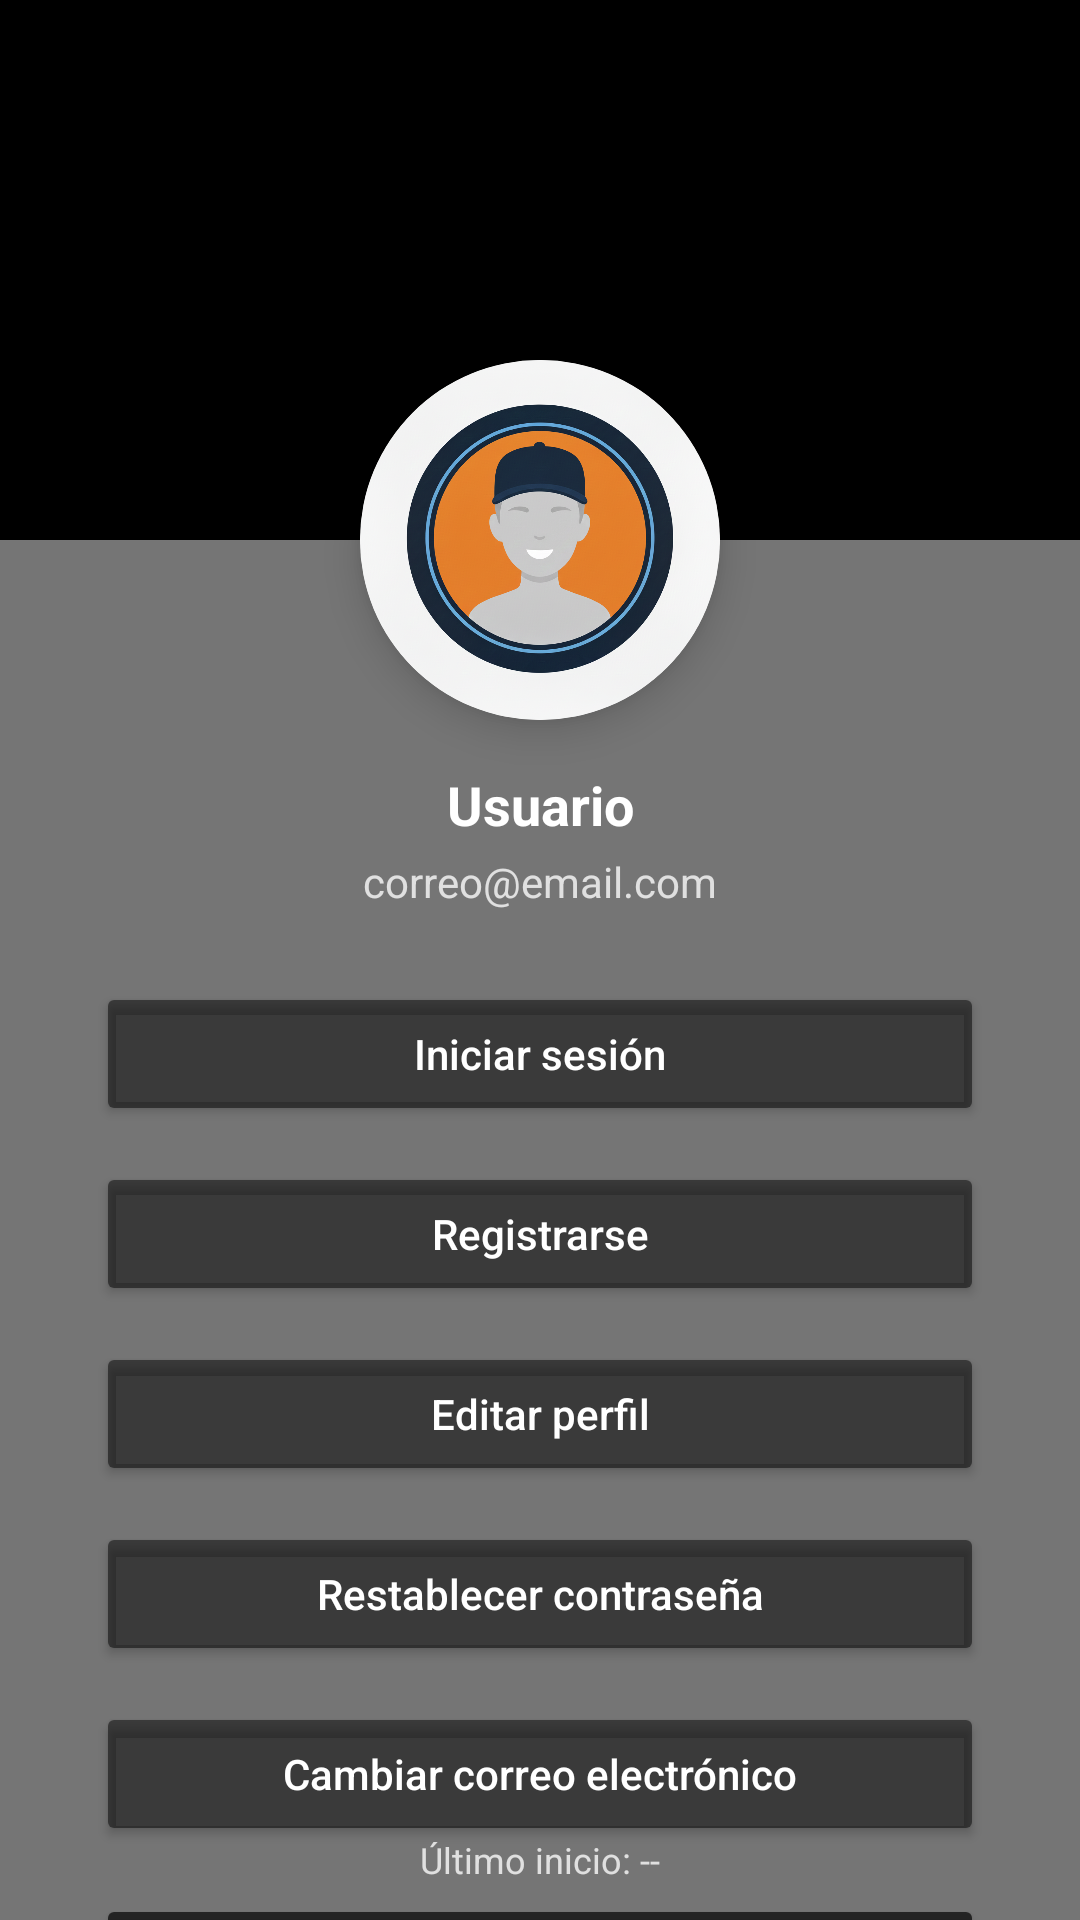

The Android layout XML behind this screen, and the referenced resources:
<!-- AndroidManifest.xml: application theme Theme.SOFTHATS -->
<!-- res/layout/fragment_perfil.xml -->
<?xml version="1.0" encoding="utf-8"?>
<androidx.constraintlayout.widget.ConstraintLayout
    xmlns:android="http://schemas.android.com/apk/res/android"
    xmlns:app="http://schemas.android.com/apk/res-auto"
    android:layout_width="match_parent"
    android:layout_height="match_parent"
    android:background="#757575">

    
    <View
        android:id="@+id/headerBg"
        android:layout_width="match_parent"
        android:layout_height="180dp"
        android:background="@color/black"
        app:layout_constraintTop_toTopOf="parent" />

    
    <androidx.cardview.widget.CardView
        android:id="@+id/cardProfile"
        android:layout_width="120dp"
        android:layout_height="120dp"
        android:layout_marginTop="120dp"
        app:cardCornerRadius="60dp"
        app:cardElevation="8dp"
        app:layout_constraintTop_toTopOf="parent"
        app:layout_constraintStart_toStartOf="parent"
        app:layout_constraintEnd_toEndOf="parent">

        <ImageView
            android:id="@+id/ivUserProfile"
            android:layout_width="match_parent"
            android:layout_height="match_parent"
            android:scaleType="centerCrop"
            android:src="@drawable/avatarinvitado"/>
    </androidx.cardview.widget.CardView>

    
    <TextView
        android:id="@+id/tvUserName"
        android:layout_width="wrap_content"
        android:layout_height="wrap_content"
        android:text="Usuario"
        android:textSize="18sp"
        android:textStyle="bold"
        android:textColor="@android:color/white"
        android:layout_marginTop="16dp"
        app:layout_constraintTop_toBottomOf="@id/cardProfile"
        app:layout_constraintStart_toStartOf="parent"
        app:layout_constraintEnd_toEndOf="parent"/>

    
    <TextView
        android:id="@+id/tvUserEmail"
        android:layout_width="wrap_content"
        android:layout_height="wrap_content"
        android:text="correo@email.com"
        android:textSize="14sp"
        android:textColor="#E0E0E0"
        android:layout_marginTop="4dp"
        app:layout_constraintTop_toBottomOf="@id/tvUserName"
        app:layout_constraintStart_toStartOf="parent"
        app:layout_constraintEnd_toEndOf="parent"/>

    
    <LinearLayout
        android:id="@+id/layoutButtons"
        android:layout_width="0dp"
        android:layout_height="wrap_content"
        android:orientation="vertical"
        android:layout_marginTop="24dp"
        android:layout_marginHorizontal="32dp"
        app:layout_constraintTop_toBottomOf="@id/tvUserEmail"
        app:layout_constraintStart_toStartOf="parent"
        app:layout_constraintEnd_toEndOf="parent">

        
        <Button
            android:id="@+id/btnLoginRegister"
            android:layout_width="match_parent"
            android:layout_height="48dp"
            android:text="Iniciar sesión"
            android:textAllCaps="false"
            android:textColor="@android:color/white"
            android:backgroundTint="#80000000"
            android:layout_marginBottom="12dp"/>

        
        <Button
            android:id="@+id/btnRegister"
            android:layout_width="match_parent"
            android:layout_height="48dp"
            android:text="Registrarse"
            android:textAllCaps="false"
            android:textColor="@android:color/white"
            android:backgroundTint="#80000000"
            android:layout_marginBottom="12dp"/>

        
        <Button
            android:id="@+id/btnEditUser"
            android:layout_width="match_parent"
            android:layout_height="48dp"
            android:text="Editar perfil"
            android:textAllCaps="false"
            android:textColor="@android:color/white"
            android:backgroundTint="#80000000"
            android:layout_marginBottom="12dp"/>

        
        <Button
            android:id="@+id/btnResetPassword"
            android:layout_width="match_parent"
            android:layout_height="48dp"
            android:text="Restablecer contraseña"
            android:textAllCaps="false"
            android:textColor="@android:color/white"
            android:backgroundTint="#80000000"
            android:layout_marginBottom="12dp"/>

        
        <Button
            android:id="@+id/btnChangeEmail"
            android:layout_width="match_parent"
            android:layout_height="48dp"
            android:text="Cambiar correo electrónico"
            android:textAllCaps="false"
            android:textColor="@android:color/white"
            android:backgroundTint="#80000000"
            android:layout_marginBottom="16dp"/>

        
        <Button
            android:id="@+id/btnLogout"
            android:layout_width="match_parent"
            android:layout_height="48dp"
            android:text="Cerrar sesión"
            android:textAllCaps="false"
            android:textColor="@android:color/white"
            android:backgroundTint="#B0000000"/>
    </LinearLayout>

    
    <TextView
        android:id="@+id/tvLastLogin"
        android:layout_width="wrap_content"
        android:layout_height="wrap_content"
        android:text="Último inicio: --"
        android:textSize="12sp"
        android:textColor="#E0E0E0"
        android:layout_marginBottom="12dp"
        app:layout_constraintBottom_toBottomOf="parent"
        app:layout_constraintStart_toStartOf="parent"
        app:layout_constraintEnd_toEndOf="parent"/>

</androidx.constraintlayout.widget.ConstraintLayout>
<!-- resources referenced by this layout -->
<resources>
  <color name="black">#000000</color>
  <!-- drawable avatarinvitado: png bitmap (drawable, 1022513 bytes) -->
  <style name="Theme.SOFTHATS" parent="Base.Theme.SOFTHATS" />
  <style name="Base.Theme.SOFTHATS" parent="Theme.Material3.DayNight.NoActionBar">
          <item name="android:windowBackground">@color/fondo_general</item>
      </style>
  <color name="fondo_general">#9C9C9C</color>
</resources>
